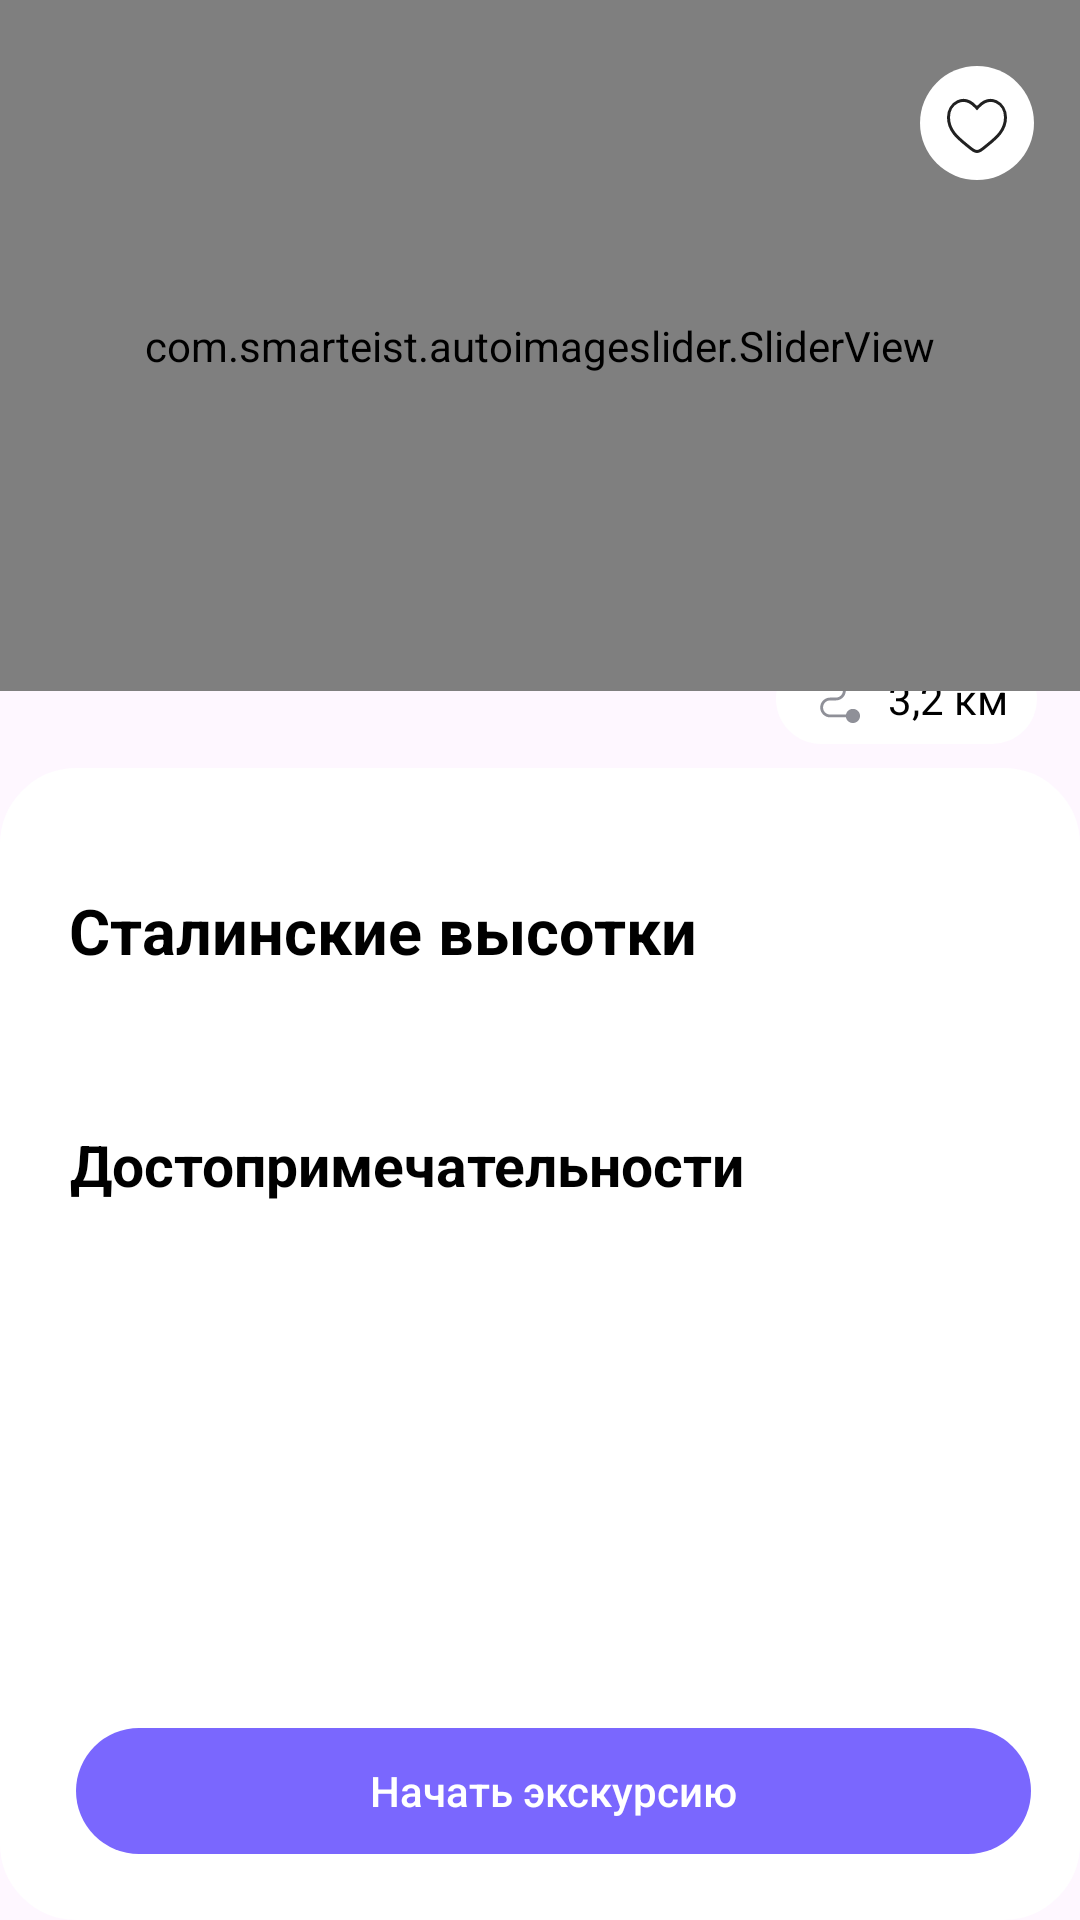

Produce the Android XML layout that renders to this screen, including the resource entries it uses.
<!-- AndroidManifest.xml: application theme Base.Theme.WayGO -->
<!-- res/layout/activity_route_details.xml -->
<?xml version="1.0" encoding="utf-8"?>
<androidx.constraintlayout.widget.ConstraintLayout xmlns:android="http://schemas.android.com/apk/res/android"
    xmlns:app="http://schemas.android.com/apk/res-auto"
    xmlns:tools="http://schemas.android.com/tools"
    android:id="@+id/main"
    android:layout_width="match_parent"
    android:layout_height="match_parent"
    tools:context=".details.RouteDetailsActivity">


    <TextView
        android:id="@+id/route_length"
        android:layout_width="87dp"
        android:layout_height="30dp"
        android:layout_marginTop="210dp"
        android:background="@drawable/route_length_background"
        android:drawableLeft="@drawable/route_icon"
        android:gravity="center"
        android:text="@string/test_route_length"
        android:textColor="@color/black"
        app:layout_constraintBottom_toTopOf="@+id/scrollView2"
        app:layout_constraintEnd_toEndOf="parent"
        app:layout_constraintHorizontal_bias="0.947"
        app:layout_constraintStart_toStartOf="parent"
        app:layout_constraintTop_toTopOf="parent" />

    <com.smarteist.autoimageslider.SliderView
        android:id="@+id/slider"
        android:layout_width="match_parent"
        android:layout_height="0dp"
        android:layout_centerInParent="true"
        app:layout_constraintEnd_toEndOf="parent"
        app:layout_constraintHeight_percent="0.36"
        app:layout_constraintHorizontal_bias="0.0"
        app:layout_constraintStart_toStartOf="parent"
        app:layout_constraintTop_toTopOf="parent"
        app:sliderAnimationDuration="600"
        app:sliderAutoCycleDirection="back_and_forth"
        app:sliderIndicatorAnimationDuration="600"
        app:sliderIndicatorEnabled="true"
        app:sliderIndicatorGravity="center_horizontal|bottom"
        app:sliderIndicatorMarginBottom="35dp"
        app:sliderIndicatorOrientation="horizontal"
        app:sliderIndicatorPadding="3dp"
        app:sliderIndicatorRadius="2dp"
        app:sliderIndicatorSelectedColor="#FFFFFF"
        app:sliderIndicatorUnselectedColor="@color/stroke_gray"
        app:sliderScrollTimeInSec="3" >

    </com.smarteist.autoimageslider.SliderView>

    <ToggleButton
        android:id="@+id/toggle_favorite"
        android:layout_width="38dp"
        android:layout_height="38dp"
        android:layout_marginTop="8dp"
        android:layout_marginBottom="156dp"
        android:background="@drawable/toggle_favorites"
        android:textOff="@null"
        android:textOn="@null"
        app:layout_constraintBottom_toTopOf="@+id/scrollView2"
        app:layout_constraintEnd_toEndOf="parent"
        app:layout_constraintHorizontal_bias="0.952"
        app:layout_constraintStart_toStartOf="parent"
        app:layout_constraintTop_toTopOf="parent"
        app:layout_constraintVertical_bias="0.258" />

    <ScrollView
        android:id="@+id/scrollView2"
        android:layout_width="match_parent"
        android:layout_height="match_parent"
        android:layout_marginTop="256dp"
        android:background="@drawable/substrate_login"
        android:fillViewport="true"
        app:layout_constraintEnd_toEndOf="parent"
        app:layout_constraintStart_toStartOf="parent"
        app:layout_constraintTop_toTopOf="@+id/slider">

        <androidx.constraintlayout.widget.ConstraintLayout
            android:layout_width="match_parent"
            android:layout_height="wrap_content"
            android:orientation="vertical"
            android:paddingTop="20dp">

            <com.google.android.material.button.MaterialButton
                android:id="@+id/go_to_excursion"
                android:layout_width="0dp"
                android:layout_height="50dp"
                android:layout_marginTop="8dp"
                android:layout_marginBottom="8dp"
                android:fontFamily="sans-serif-medium"
                android:gravity="center_horizontal|center_vertical"
                android:minHeight="48dp"
                android:text="@string/go_to_excursion"
                android:textAppearance="@style/TextAppearance.AppCompat.Body2"
                android:textColor="@color/white"
                app:backgroundTint="@color/app_theme"
                app:layout_constraintBottom_toBottomOf="parent"
                app:layout_constraintEnd_toEndOf="parent"
                app:layout_constraintHeight_percent="0.09"
                app:layout_constraintHorizontal_bias="0.485"
                app:layout_constraintStart_toStartOf="parent"
                app:layout_constraintTop_toBottomOf="@+id/points_container"
                app:layout_constraintVertical_bias="1.0"
                app:layout_constraintWidth_percent="0.91" />

            <TextView
                android:id="@+id/textView3"
                android:layout_width="wrap_content"
                android:layout_height="wrap_content"
                android:layout_marginTop="24dp"
                android:text="@string/attractions"
                android:textColor="#000000"
                android:textSize="19sp"
                android:textStyle="bold"
                app:layout_constraintEnd_toEndOf="parent"
                app:layout_constraintHorizontal_bias="0.106"
                app:layout_constraintStart_toStartOf="parent"
                app:layout_constraintTop_toBottomOf="@+id/descriprion_route" />

            <TextView
                android:id="@+id/name_route"
                android:layout_width="wrap_content"
                android:layout_height="wrap_content"
                android:layout_marginTop="20dp"
                android:text="@string/test_location_name"
                android:textColor="@color/black"
                android:textSize="21sp"
                android:textStyle="bold"
                app:layout_constraintEnd_toEndOf="parent"
                app:layout_constraintHorizontal_bias="0.092"
                app:layout_constraintStart_toStartOf="parent"
                app:layout_constraintTop_toTopOf="parent" />

            <TextView
                android:id="@+id/descriprion_route"
                android:layout_width="0dp"
                android:layout_height="wrap_content"
                android:layout_marginTop="8dp"
                android:textColor="@color/text_gray"
                android:textSize="14sp"
                app:layout_constraintEnd_toEndOf="parent"
                app:layout_constraintHorizontal_bias="0.421"
                app:layout_constraintStart_toStartOf="parent"
                app:layout_constraintTop_toBottomOf="@+id/name_route"
                app:layout_constraintWidth_percent="0.90" />

            <androidx.recyclerview.widget.RecyclerView
                android:id="@+id/points_container"
                android:layout_width="wrap_content"
                android:layout_height="wrap_content"
                android:layout_marginTop="12dp"
                android:foregroundGravity="left"
                android:orientation="horizontal"
                android:paddingLeft="5dp"
                app:layout_constraintEnd_toEndOf="parent"
                app:layout_constraintStart_toStartOf="parent"
                app:layout_constraintTop_toBottomOf="@+id/textView3"
                app:layout_constraintWidth_percent="0.90"
                app:reverseLayout="true" />

        </androidx.constraintlayout.widget.ConstraintLayout>
    </ScrollView>

</androidx.constraintlayout.widget.ConstraintLayout>
<!-- resources referenced by this layout -->
<resources>
  <color name="app_theme">#7A67FE</color>
  <color name="black">#FF000000</color>
  <color name="stroke_gray">#DDDDDD</color>
  <color name="text_gray">#8F9098</color>
  <color name="white">#FFFFFFFF</color>
  <!-- drawable route_length_background (drawable) -->
  <?xml version="1.0" encoding="utf-8"?>
  <selector xmlns:android="http://schemas.android.com/apk/res/android" >
      <item >
          <shape android:shape="rectangle"  >
              <corners android:radius="30dip" />
              <solid android:color="@color/white"/>
              <padding android:left="10dp"/>
          </shape>
      </item>
  </selector>
  <!-- drawable substrate_login (drawable) -->
  <?xml version="1.0" encoding="utf-8"?>
  <selector xmlns:android="http://schemas.android.com/apk/res/android" >
      <item >
          <shape android:shape="rectangle"  >
              <corners android:radius="25dip" />
              <stroke android:width="1dip" android:color="@color/white" />
              <solid android:color="@color/white"/>
              <padding android:left="10dp"/>
              <padding android:bottom="10dp"/>
          </shape>
      </item>
  </selector>
  <!-- drawable toggle_favorites (drawable) -->
  <?xml version="1.0" encoding="utf-8"?>
  <selector xmlns:android="http://schemas.android.com/apk/res/android">
      <item
          android:drawable="@drawable/toggle_true"
          android:state_checked="true" />
      <item
          android:drawable="@drawable/toggle_false"
          android:state_checked="false" />
  </selector>
  <string name="attractions">Достопримечательности</string>
  <string name="go_to_excursion">Начать экскурсию</string>
  <string name="test_location_name">Сталинские высотки</string>
  <string name="test_route_length">3,2 км</string>
  <style name="Base.Theme.WayGO" parent="Theme.Material3.DayNight.NoActionBar">
          <item name="color">@color/background_app</item>
          <item name="android:background">@android:color/transparent</item>
          <item name="android:colorPrimary"> @color/app_theme</item>
          <item name="android:navigationBarColor">@color/app_theme</item>
          <item name="android:textColor">@color/black</item>
          <item name="android:textColorHint">@color/text_gray</item>
          <item name="colorControlNormal">@color/stroke_gray</item>
      </style>
  <!-- drawable toggle_true (drawable) -->
  <vector xmlns:android="http://schemas.android.com/apk/res/android"
      android:width="38dp"
      android:height="38dp"
      android:viewportWidth="38"
      android:viewportHeight="38">
    <path
        android:pathData="M19,19m-19,0a19,19 0,1 1,38 0a19,19 0,1 1,-38 0"
        android:fillColor="#ffffff"/>
    <path
        android:strokeWidth="1"
        android:pathData="M21.72,26.951L21.72,26.952C21.196,27.384 20.713,27.777 20.244,28.064C19.774,28.351 19.367,28.5 19,28.5C18.633,28.5 18.226,28.351 17.756,28.063C17.286,27.776 16.804,27.384 16.28,26.953C16,26.722 15.713,26.49 15.424,26.256C12.597,23.972 9.5,21.471 9.5,17.119C9.5,14.751 10.78,12.764 12.528,11.929C14.238,11.112 16.507,11.348 18.632,13.657L19,14.056L19.368,13.657C21.493,11.348 23.762,11.113 25.472,11.93C27.22,12.765 28.5,14.752 28.5,17.12C28.5,21.474 25.399,23.978 22.569,26.261C22.282,26.493 21.998,26.723 21.72,26.951Z"
        android:fillColor="#EB3434"
        android:strokeColor="#EB3434"/>
  </vector>
  <color name="background_app">#F6F6F6</color>
</resources>
